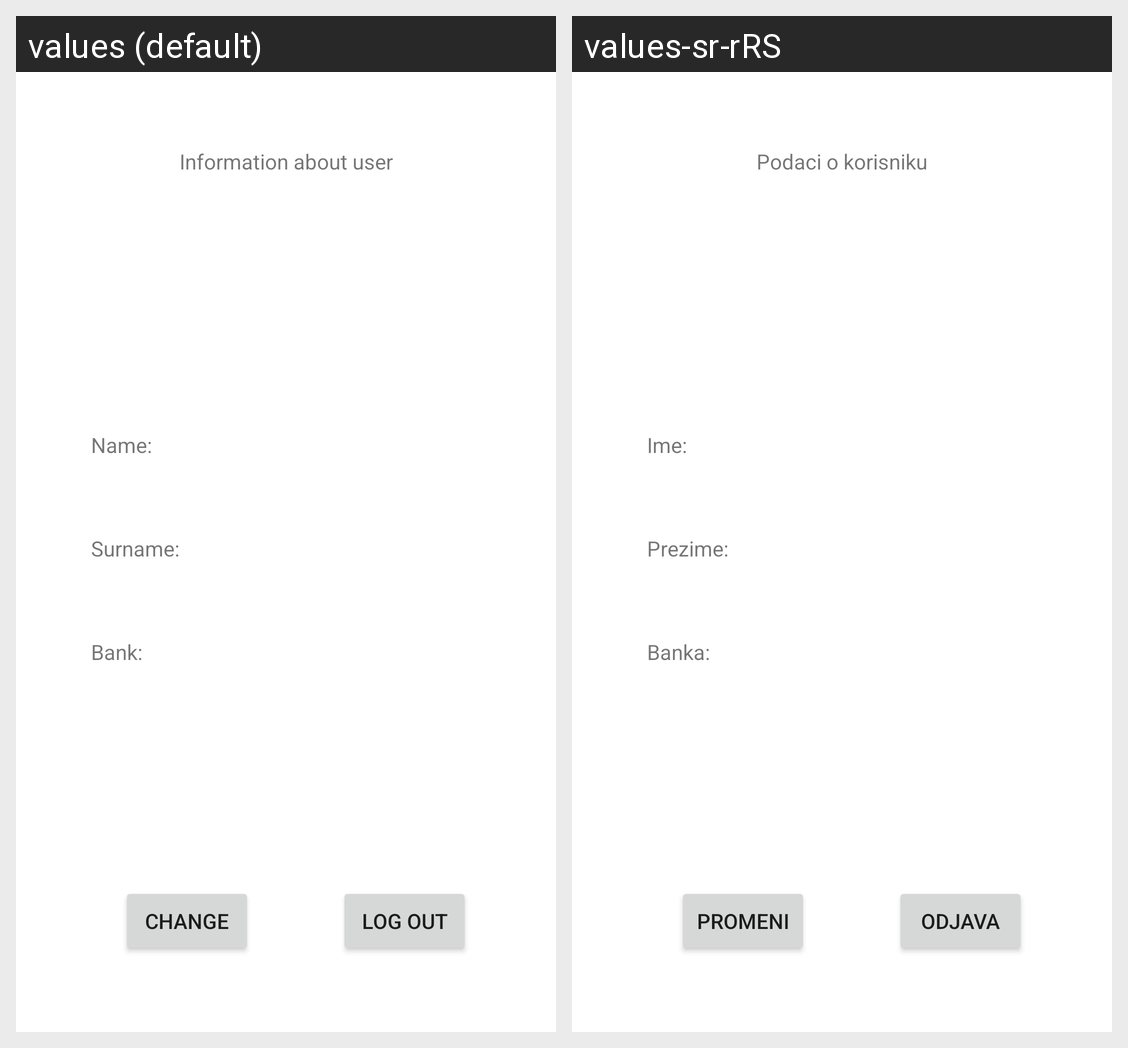

The Android screen above is rendered under two locales of the same app. Produce the string resources it draws, with the default and per-locale values.
Android screen res/layout/activity_profil_fragment.xml rendered under 2 locales, left to right: values (default), values-sr-rRS. Device: Nexus 5 (rendered at 1080×1920; each locale shown at half size, 540×960, under a caption strip naming it); theme Theme.Petar_vujovic_rn10818.
Strings drawn on this screen, with the default value and each locale's value (text and hints the layout hard-codes, and strings that could not be matched under every locale, appear in the picture but are not listed):

information_about_user
  values: Information about user
  values-sr-rRS: Podaci o korisniku

name
  values: Name:
  values-sr-rRS: Ime:

surname
  values: Surname:
  values-sr-rRS: Prezime:

bank
  values: Bank:
  values-sr-rRS: Banka:

change
  values: Change
  values-sr-rRS: Promeni

log_out
  values: LOG OUT
  values-sr-rRS: Odjava
